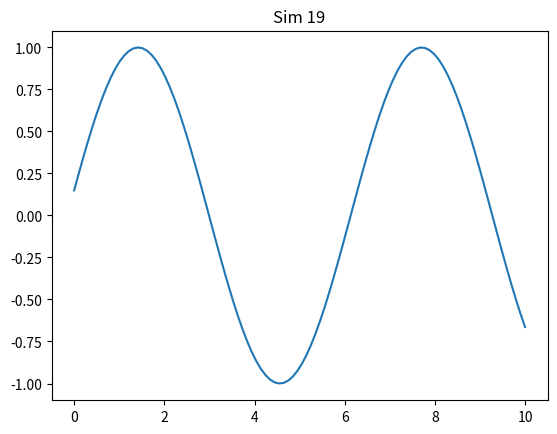

Write Python code to recreate this figure.
import numpy as np
import matplotlib.pyplot as plt

def run():
    x = np.linspace(0, 10, 100)
    y = np.sin(x + 19)
    plt.plot(x, y)
    plt.title('Sim 19')
    plt.savefig('sim_19.png')

if __name__ == '__main__':
    run()
